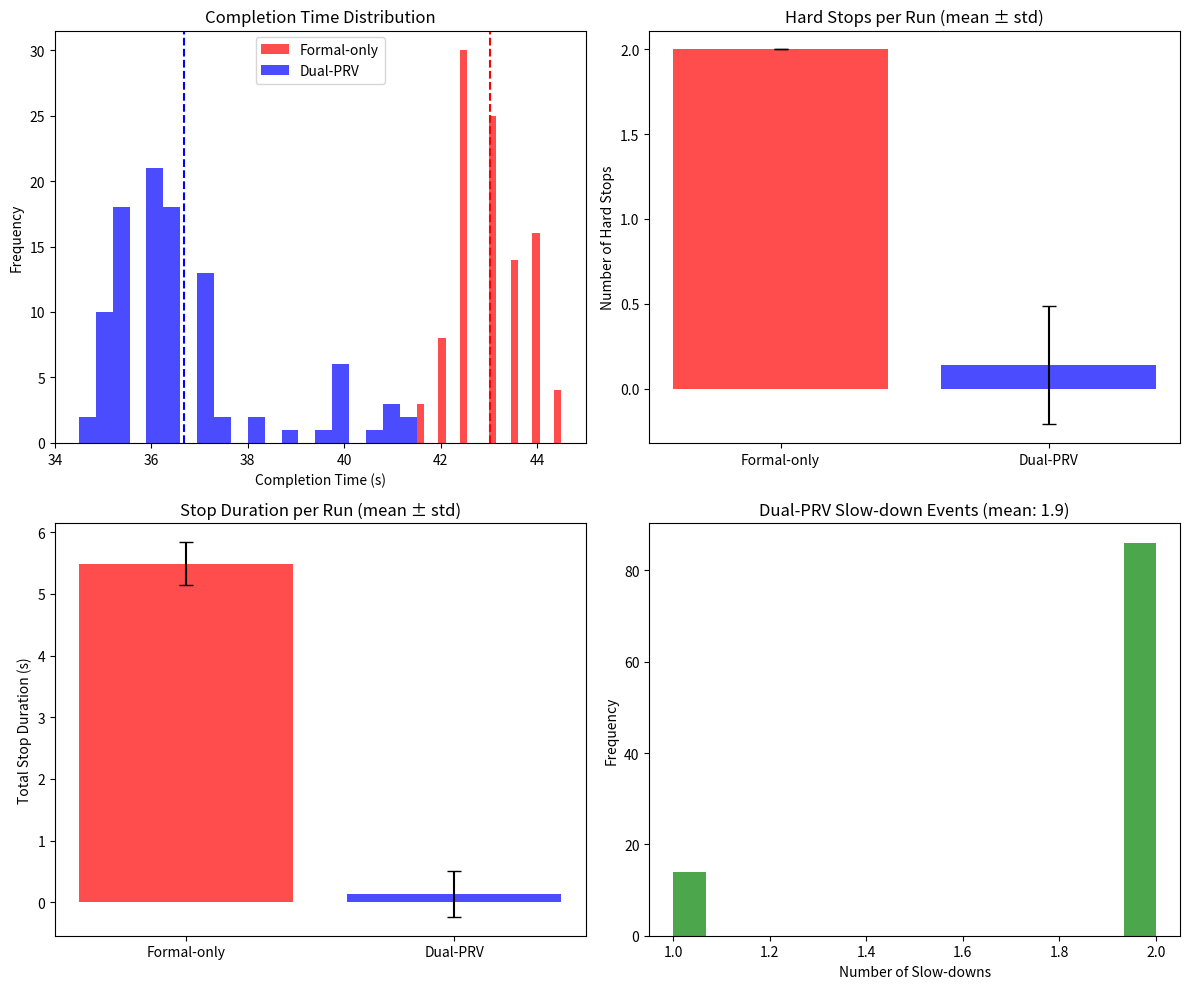

Source code (Python):
#!/usr/bin/env python3
"""
Dual-Future Predictive Runtime Verification (PRV) Simulator
for Human-Robot Collaborative Pick-and-Place Task

This simulator implements:
- A discrete-time simulation of HRC with 4 shared slots (A, B, C, D)
- Dual-future PRV with formal (conservative) and learned (advisory) branches
- Fusion policy where learned advice can escalate to Advisory but never override Critical
- Experiments comparing formal-only baseline vs dual-PRV controller

Reference: Dual-Future PRV paper concepts for monotone fusion policy
"""

import random
import statistics
import csv
import os
from dataclasses import dataclass, field
from enum import Enum, auto
from typing import List, Dict, Tuple, Optional
from pathlib import Path
import argparse

# Try to import matplotlib for optional plotting
try:
    import matplotlib.pyplot as plt
    MATPLOTLIB_AVAILABLE = True
except ImportError:
    MATPLOTLIB_AVAILABLE = False


# =============================================================================
# CONSTANTS AND CONFIGURATION
# =============================================================================

# Shared workspace slots
SLOTS = ['A', 'B', 'C', 'D']

# Time model
DELTA_T = 0.5  # Time step in seconds (0.5s for smoother overlap modeling)

# Human timing (in seconds) - slightly faster than robot
HUMAN_TRAVEL_PLACE_MIN = 5.0
HUMAN_TRAVEL_PLACE_MAX = 6.0
HUMAN_EXIT_MIN = 1.5
HUMAN_EXIT_MAX = 2.5

# Robot timing (in seconds) - similar but slightly slower
ROBOT_TRAVEL_PLACE_NORMAL_MIN = 5.5
ROBOT_TRAVEL_PLACE_NORMAL_MAX = 6.5
ROBOT_TRAVEL_PLACE_SLOW_MIN = 8.0   # Slow mode: lets human pass
ROBOT_TRAVEL_PLACE_SLOW_MAX = 10.0
ROBOT_EXIT_MIN = 1.5
ROBOT_EXIT_MAX = 2.5

# Robot stop/resume parameters
ROBOT_STOP_LATENCY = 0.4  # seconds to fully stop
BASELINE_RESUME_PENALTY = 10.0  # extra seconds penalty after hard stop

# Speed recovery: remaining time multiplied by this factor when switching slow->normal
SPEED_RECOVERY_FACTOR = 0.4  # 60% reduction = multiply by 0.4

# PRV parameters
TAU_HARD = 1.0  # Hard threshold in seconds (trigger when close but with margin)
TAU_SOFT = 4.0  # Soft threshold for advisory in seconds (early warning)
P_MIN = 0.65  # Minimum confidence for learned advisory
LEARNED_ACCURACY = 0.85  # Accuracy of learned predictor (oracle mode)

# Formal branch parameters
FORMAL_HORIZON_STEPS = 2  # Conservative prediction horizon in steps

# Learned branch parameters  
LEARNED_HORIZON_STEPS_MIN = 4  # Wider horizon for advisory
LEARNED_HORIZON_STEPS_MAX = 6


# =============================================================================
# ENUMS
# =============================================================================

class AgentStatus(Enum):
    """Status of an agent in the simulation."""
    IDLE = auto()
    MOVING = auto()
    PLACING = auto()
    EXITING = auto()
    STOPPED = auto()  # Robot only


class RobotMode(Enum):
    """Robot speed mode."""
    NORMAL = auto()
    SLOW = auto()


class PRVMode(Enum):
    """Fused PRV mode output."""
    NOMINAL = auto()
    ADVISORY = auto()
    CRITICAL = auto()


class ControllerType(Enum):
    """Type of controller being used."""
    FORMAL_ONLY = auto()
    DUAL_PRV = auto()


# =============================================================================
# DATA CLASSES
# =============================================================================

@dataclass
class AgentState:
    """State of a single agent (human or robot)."""
    goal_sequence: List[str]
    current_goal_idx: int = 0
    status: AgentStatus = AgentStatus.IDLE
    target_slot: Optional[str] = None
    remaining_time: float = 0.0
    at_slot: Dict[str, bool] = field(default_factory=lambda: {s: False for s in SLOTS})
    
    # Robot-specific fields
    mode: RobotMode = RobotMode.NORMAL
    stop_accumulator: float = 0.0  # For tracking stop latency
    
    @property
    def current_goal(self) -> Optional[str]:
        if self.current_goal_idx < len(self.goal_sequence):
            return self.goal_sequence[self.current_goal_idx]
        return None
    
    @property
    def completed(self) -> bool:
        return self.current_goal_idx >= len(self.goal_sequence)
    
    def clear_at_slots(self):
        for s in SLOTS:
            self.at_slot[s] = False


@dataclass
class PRVOutput:
    """Output from the PRV monitor."""
    # Formal branch
    delta_t_formal: float  # Estimated time to violation (inf if no risk)
    formal_critical: bool
    
    # Learned branch
    delta_t_learned: float  # Predicted time to conflict
    learned_advisory: bool
    confidence: float  # p_k
    predicted_human_slot: Optional[str]
    
    # Fused output
    fused_mode: PRVMode


@dataclass
class SimulationLog:
    """Log entry for a single simulation step."""
    t: float
    human_goal: Optional[str]
    human_status: AgentStatus
    human_target: Optional[str]
    human_remaining: float
    human_at_slots: Dict[str, bool]
    robot_goal: Optional[str]
    robot_status: AgentStatus
    robot_mode: RobotMode
    robot_target: Optional[str]
    robot_remaining: float
    robot_at_slots: Dict[str, bool]
    prv_output: PRVOutput
    

@dataclass
class RunStatistics:
    """Statistics from a single simulation run."""
    completion_time: float
    num_stops: int
    total_stop_duration: float
    num_slowdowns: int
    safety_violations: int
    human_goals_completed: int
    robot_goals_completed: int


# =============================================================================
# GOAL SEQUENCE GENERATION
# =============================================================================

def generate_goal_sequence(n_cycles: int = 3, allow_repeats: bool = False) -> List[str]:
    """
    Generate a goal sequence for an agent.
    
    Args:
        n_cycles: Number of times to cycle through all slots
        allow_repeats: If True, allows consecutive same slots
    
    Returns:
        List of slot names as goals
    """
    sequence = []
    for _ in range(n_cycles):
        cycle = SLOTS.copy()
        random.shuffle(cycle)
        sequence.extend(cycle)
    
    if not allow_repeats:
        # Remove consecutive duplicates
        filtered = [sequence[0]]
        for s in sequence[1:]:
            if s != filtered[-1]:
                filtered.append(s)
        return filtered
    
    return sequence


def generate_random_sequence(n_goals: int, allow_repeats: bool = False) -> List[str]:
    """
    Generate a random sequence of goals.
    
    Args:
        n_goals: Number of goals
        allow_repeats: If True, allows consecutive same slots
    
    Returns:
        List of slot names as goals
    """
    sequence = []
    for _ in range(n_goals):
        if allow_repeats or not sequence:
            sequence.append(random.choice(SLOTS))
        else:
            available = [s for s in SLOTS if s != sequence[-1]]
            sequence.append(random.choice(available))
    return sequence


# =============================================================================
# FILE I/O - GOALS AND TRACES
# =============================================================================

def load_goals_from_file(filepath: str) -> Tuple[List[str], List[str]]:
    """
    Load goal sequences from a text file.
    
    File format:
        # Comments start with #
        human: A, B, C, D, ...
        robot: B, C, A, D, ...
    
    Args:
        filepath: Path to the goals file
    
    Returns:
        Tuple of (human_goals, robot_goals)
    """
    human_goals = []
    robot_goals = []
    
    with open(filepath, 'r') as f:
        for line in f:
            line = line.strip()
            # Skip empty lines and comments
            if not line or line.startswith('#'):
                continue
            
            if line.lower().startswith('human:'):
                goals_str = line.split(':', 1)[1]
                human_goals = [g.strip().upper() for g in goals_str.split(',')]
            elif line.lower().startswith('robot:'):
                goals_str = line.split(':', 1)[1]
                robot_goals = [g.strip().upper() for g in goals_str.split(',')]
    
    # Validate goals
    for goals, name in [(human_goals, 'human'), (robot_goals, 'robot')]:
        for g in goals:
            if g not in SLOTS:
                raise ValueError(f"Invalid slot '{g}' in {name} goals. Valid slots: {SLOTS}")
    
    if not human_goals:
        raise ValueError("No human goals found in file")
    if not robot_goals:
        raise ValueError("No robot goals found in file")
    
    return human_goals, robot_goals


def save_goals_to_file(filepath: str, human_goals: List[str], robot_goals: List[str]):
    """
    Save goal sequences to a text file.
    
    Args:
        filepath: Path to save the goals file
        human_goals: Human goal sequence
        robot_goals: Robot goal sequence
    """
    with open(filepath, 'w') as f:
        f.write("# Goal Sequences for Dual-Future PRV Simulation\n")
        f.write("# Format: One line per agent, comma-separated slot names\n")
        f.write(f"# Slots: {', '.join(SLOTS)}\n")
        f.write("# Lines starting with # are comments\n\n")
        f.write(f"human: {', '.join(human_goals)}\n\n")
        f.write(f"robot: {', '.join(robot_goals)}\n")


def save_trace_to_csv(filepath: str, logs: List['SimulationLog']):
    """
    Save simulation trace to a CSV file.
    
    Args:
        filepath: Path to save the CSV file
        logs: List of SimulationLog entries
    """
    if not logs:
        return
    
    fieldnames = [
        'time',
        'human_status', 'human_target', 'human_remaining',
        'human_at_A', 'human_at_B', 'human_at_C', 'human_at_D',
        'robot_status', 'robot_mode', 'robot_target', 'robot_remaining',
        'robot_at_A', 'robot_at_B', 'robot_at_C', 'robot_at_D',
        'prv_mode', 'delta_t_formal', 'delta_t_learned', 'confidence',
        'formal_critical', 'learned_advisory'
    ]
    
    with open(filepath, 'w', newline='') as f:
        writer = csv.DictWriter(f, fieldnames=fieldnames)
        writer.writeheader()
        
        for log in logs:
            row = {
                'time': f"{log.t:.2f}",
                'human_status': log.human_status.name,
                'human_target': log.human_target or '',
                'human_remaining': f"{log.human_remaining:.2f}",
                'human_at_A': log.human_at_slots.get('A', False),
                'human_at_B': log.human_at_slots.get('B', False),
                'human_at_C': log.human_at_slots.get('C', False),
                'human_at_D': log.human_at_slots.get('D', False),
                'robot_status': log.robot_status.name,
                'robot_mode': log.robot_mode.name,
                'robot_target': log.robot_target or '',
                'robot_remaining': f"{log.robot_remaining:.2f}",
                'robot_at_A': log.robot_at_slots.get('A', False),
                'robot_at_B': log.robot_at_slots.get('B', False),
                'robot_at_C': log.robot_at_slots.get('C', False),
                'robot_at_D': log.robot_at_slots.get('D', False),
                'prv_mode': log.prv_output.fused_mode.name,
                'delta_t_formal': f"{log.prv_output.delta_t_formal:.2f}" if log.prv_output.delta_t_formal < 1000 else 'inf',
                'delta_t_learned': f"{log.prv_output.delta_t_learned:.2f}" if log.prv_output.delta_t_learned < 1000 else 'inf',
                'confidence': f"{log.prv_output.confidence:.3f}",
                'formal_critical': log.prv_output.formal_critical,
                'learned_advisory': log.prv_output.learned_advisory
            }
            writer.writerow(row)


def load_trace_from_csv(filepath: str) -> List[Dict]:
    """
    Load simulation trace from a CSV file.
    
    Args:
        filepath: Path to the CSV file
    
    Returns:
        List of dictionaries with trace data
    """
    traces = []
    with open(filepath, 'r', newline='') as f:
        reader = csv.DictReader(f)
        for row in reader:
            # Convert string values to appropriate types
            trace = {
                'time': float(row['time']),
                'human_status': row['human_status'],
                'human_target': row['human_target'] or None,
                'human_remaining': float(row['human_remaining']),
                'human_at_slots': {
                    'A': row['human_at_A'] == 'True',
                    'B': row['human_at_B'] == 'True',
                    'C': row['human_at_C'] == 'True',
                    'D': row['human_at_D'] == 'True',
                },
                'robot_status': row['robot_status'],
                'robot_mode': row['robot_mode'],
                'robot_target': row['robot_target'] or None,
                'robot_remaining': float(row['robot_remaining']),
                'robot_at_slots': {
                    'A': row['robot_at_A'] == 'True',
                    'B': row['robot_at_B'] == 'True',
                    'C': row['robot_at_C'] == 'True',
                    'D': row['robot_at_D'] == 'True',
                },
                'prv_mode': row['prv_mode'],
                'delta_t_formal': float(row['delta_t_formal']) if row['delta_t_formal'] != 'inf' else float('inf'),
                'delta_t_learned': float(row['delta_t_learned']) if row['delta_t_learned'] != 'inf' else float('inf'),
                'confidence': float(row['confidence']),
                'formal_critical': row['formal_critical'] == 'True',
                'learned_advisory': row['learned_advisory'] == 'True'
            }
            traces.append(trace)
    return traces


# =============================================================================
# TIMING UTILITIES
# =============================================================================

def sample_human_travel_place() -> float:
    """Sample human travel+place duration."""
    return random.uniform(HUMAN_TRAVEL_PLACE_MIN, HUMAN_TRAVEL_PLACE_MAX)


def sample_human_exit() -> float:
    """Sample human exit duration."""
    return random.uniform(HUMAN_EXIT_MIN, HUMAN_EXIT_MAX)


def sample_robot_travel_place(mode: RobotMode) -> float:
    """Sample robot travel+place duration based on mode."""
    if mode == RobotMode.NORMAL:
        return random.uniform(ROBOT_TRAVEL_PLACE_NORMAL_MIN, ROBOT_TRAVEL_PLACE_NORMAL_MAX)
    else:  # SLOW
        return random.uniform(ROBOT_TRAVEL_PLACE_SLOW_MIN, ROBOT_TRAVEL_PLACE_SLOW_MAX)


def sample_robot_exit() -> float:
    """Sample robot exit duration."""
    return random.uniform(ROBOT_EXIT_MIN, ROBOT_EXIT_MAX)


# =============================================================================
# PRV MONITOR
# =============================================================================

class PRVMonitor:
    """
    Dual-Future PRV Monitor with formal and learned branches.
    
    Formal branch: Conservative reachability analysis (safety-authoritative)
    Learned branch: Probabilistic intent prediction (advisory)
    Fusion: Monotone policy - formal Critical always wins
    """
    
    def __init__(self, learned_accuracy: float = LEARNED_ACCURACY):
        self.learned_accuracy = learned_accuracy
    
    def evaluate(self, human: AgentState, robot: AgentState, 
                 controller_type: ControllerType) -> PRVOutput:
        """
        Evaluate PRV and return fused mode.
        
        Args:
            human: Current human state
            robot: Current robot state
            controller_type: Type of controller (affects whether learned is used)
        
        Returns:
            PRVOutput with all branch outputs and fused mode
        """
        # Formal branch evaluation
        delta_t_formal, formal_critical = self._evaluate_formal(human, robot)
        
        # Learned branch evaluation
        delta_t_learned, learned_advisory, confidence, predicted_slot = \
            self._evaluate_learned(human, robot)
        
        # Fusion policy
        fused_mode = self._fuse(formal_critical, learned_advisory, 
                                confidence, controller_type)
        
        return PRVOutput(
            delta_t_formal=delta_t_formal,
            formal_critical=formal_critical,
            delta_t_learned=delta_t_learned,
            learned_advisory=learned_advisory,
            confidence=confidence,
            predicted_human_slot=predicted_slot,
            fused_mode=fused_mode
        )
    
    def _evaluate_formal(self, human: AgentState, robot: AgentState) -> Tuple[float, bool]:
        """
        Formal branch: Conservative reachability analysis.
        
        Returns:
            Tuple of (delta_t_formal, critical_flag)
        """
        formal_critical = False
        delta_t_formal = float('inf')
        
        # Check for current violation (both at same slot) - immediate critical
        for slot in SLOTS:
            if human.at_slot.get(slot, False) and robot.at_slot.get(slot, False):
                return 0.0, True
        
        # No risk if either has no target
        if human.target_slot is None or robot.target_slot is None:
            return float('inf'), False
        
        # Check if robot is heading to a slot where human is present
        if robot.status == AgentStatus.MOVING:
            robot_target = robot.target_slot
            
            # Case 1: Human is currently at robot's target slot (PLACING or EXITING)
            if human.at_slot.get(robot_target, False):
                # Robot approaching occupied slot
                delta_t_formal = robot.remaining_time
                
                # If robot is in SLOW mode and has time, don't trigger critical yet
                # Let the slow-down work - only trigger if very close
                if robot.mode == RobotMode.SLOW and robot.remaining_time > TAU_HARD:
                    formal_critical = False  # Slow mode is handling it
                else:
                    formal_critical = True
                return delta_t_formal, formal_critical
            
            # Case 2: Human is heading to same slot
            if human.target_slot == robot_target:
                # Compute time estimates
                
                # Human's expected arrival time
                if human.status == AgentStatus.PLACING:
                    human_earliest = 0.0  # Already there
                elif human.status == AgentStatus.EXITING:
                    human_earliest = 0.0  # Still at slot
                elif human.status == AgentStatus.MOVING:
                    human_earliest = human.remaining_time  # Use actual remaining time
                elif human.status == AgentStatus.IDLE and human.current_goal == robot_target:
                    human_earliest = HUMAN_TRAVEL_PLACE_MIN
                else:
                    human_earliest = float('inf')
                
                # Robot arrival time + time to complete placement
                robot_arrival = robot.remaining_time
                robot_exit_time = robot_arrival + ROBOT_EXIT_MIN  # Time for robot to finish and leave
                
                # KEY FIX: Only conflict if robot and human would be at slot simultaneously
                # If robot finishes BEFORE human arrives, no conflict!
                if robot_exit_time < human_earliest:
                    # Robot will finish and leave before human arrives - NO CONFLICT
                    delta_t_formal = float('inf')
                    formal_critical = False
                else:
                    # Potential overlap - check timing
                    delta_t_formal = min(human_earliest, robot_arrival)
                    
                    # Determine if critical based on robot mode
                    if robot.mode == RobotMode.SLOW:
                        critical_threshold = TAU_HARD * 0.5
                        if human_earliest < robot_arrival and robot_arrival <= critical_threshold:
                            formal_critical = True
                        elif robot_arrival < human_earliest and robot_arrival <= critical_threshold:
                            formal_critical = True
                    else:
                        # Only critical if human arrives before robot can finish
                        if human_earliest <= robot_exit_time and delta_t_formal <= TAU_HARD:
                            formal_critical = True
        
        return delta_t_formal, formal_critical
    
    def _evaluate_learned(self, human: AgentState, robot: AgentState) \
            -> Tuple[float, bool, float, Optional[str]]:
        """
        Learned branch: Probabilistic intent prediction.
        
        Returns:
            Tuple of (delta_t_learned, advisory_flag, confidence, predicted_slot)
        """
        # Predict human's target slot with accuracy
        true_target = human.target_slot or human.current_goal
        
        if true_target is None:
            return float('inf'), False, 0.0, None
        
        # Oracle prediction with specified accuracy
        if random.random() < self.learned_accuracy:
            predicted_slot = true_target
            confidence = self.learned_accuracy
        else:
            # Wrong prediction
            other_slots = [s for s in SLOTS if s != true_target]
            predicted_slot = random.choice(other_slots)
            confidence = (1.0 - self.learned_accuracy) / 3.0  # Spread among 3 other slots
        
        # Check for conflict within advisory horizon
        if predicted_slot != robot.target_slot:
            return float('inf'), False, confidence, predicted_slot
        
        # Same predicted target - estimate time to conflict
        # Learned uses expected times, not worst-case
        
        human_expected_arrival = float('inf')
        if human.status == AgentStatus.MOVING:
            human_expected_arrival = human.remaining_time
        elif human.status == AgentStatus.PLACING:
            human_expected_arrival = 0.0
        elif human.status == AgentStatus.EXITING:
            human_expected_arrival = 0.0  # Still at slot
        elif human.status == AgentStatus.IDLE and human.current_goal == predicted_slot:
            # Human will start moving soon
            human_expected_arrival = (HUMAN_TRAVEL_PLACE_MIN + HUMAN_TRAVEL_PLACE_MAX) / 2
        
        robot_expected_arrival = float('inf')
        if robot.status == AgentStatus.MOVING:
            robot_expected_arrival = robot.remaining_time
        elif robot.status == AgentStatus.PLACING:
            robot_expected_arrival = 0.0
        
        # Time to learned conflict
        delta_t_learned = min(human_expected_arrival, robot_expected_arrival)
        
        # Robot's time to finish and exit the slot
        robot_exit_time = robot_expected_arrival + ROBOT_EXIT_MIN
        
        # KEY: Only trigger advisory if there's actual overlap potential
        # If robot finishes and exits before human arrives, no conflict!
        potential_conflict = (robot_exit_time >= human_expected_arrival)
        
        # Advisory if within soft horizon, confidence meets threshold, AND potential conflict
        advisory_horizon = TAU_SOFT
        learned_advisory = (
            potential_conflict and  # Only if robot can't finish first
            delta_t_learned <= advisory_horizon and 
            confidence >= P_MIN and
            robot.status == AgentStatus.MOVING and
            robot.mode != RobotMode.SLOW
        )
        
        return delta_t_learned, learned_advisory, confidence, predicted_slot
    
    def _fuse(self, formal_critical: bool, learned_advisory: bool, 
              confidence: float, controller_type: ControllerType) -> PRVMode:
        """
        Monotone fusion policy.
        
        Formal Critical always wins (safety-authoritative).
        Learned Advisory only activates in DUAL_PRV mode with sufficient confidence.
        """
        # Formal Critical overrides everything
        if formal_critical:
            return PRVMode.CRITICAL
        
        # Learned Advisory only in dual-PRV mode
        if controller_type == ControllerType.DUAL_PRV:
            if learned_advisory and confidence >= P_MIN:
                return PRVMode.ADVISORY
        
        return PRVMode.NOMINAL


# =============================================================================
# SIMULATION ENGINE
# =============================================================================

class Simulation:
    """
    Discrete-time simulation of HRC pick-and-place task with PRV.
    
    COOPERATIVE TASK: Both agents work together to visit all 4 slots.
    A slot only needs to be visited once by either agent.
    Task completes when all slots (A, B, C, D) have been visited.
    """
    
    def __init__(self, human_goals: List[str], robot_goals: List[str],
                 controller_type: ControllerType,
                 learned_accuracy: float = LEARNED_ACCURACY):
        """
        Initialize simulation.
        
        Args:
            human_goals: Initial goal preferences for human (may be reassigned)
            robot_goals: Initial goal preferences for robot (may be reassigned)
            controller_type: FORMAL_ONLY or DUAL_PRV
            learned_accuracy: Accuracy of learned predictor
        """
        self.human = AgentState(goal_sequence=human_goals.copy())
        self.robot = AgentState(goal_sequence=robot_goals.copy())
        self.controller_type = controller_type
        self.prv = PRVMonitor(learned_accuracy=learned_accuracy)
        
        self.t = 0.0
        self.logs: List[SimulationLog] = []
        
        # COOPERATIVE: Track which slots have been visited by ANYONE
        self.visited_slots: set = set()
        
        # Statistics
        self.num_stops = 0
        self.total_stop_duration = 0.0
        self.num_slowdowns = 0
        self.safety_violations = 0
        
        # State tracking for events
        self.robot_was_slow = False
        self.robot_stop_start_time: Optional[float] = None
    
    def _task_completed(self) -> bool:
        """Check if all slots have been visited."""
        return self.visited_slots == set(SLOTS)
    
    def _get_unvisited_slots(self) -> List[str]:
        """Get list of slots that haven't been visited yet."""
        return [s for s in SLOTS if s not in self.visited_slots]
    
    def run(self, max_time: float = 500.0) -> RunStatistics:
        """
        Run the simulation until all slots visited or max time.
        
        Args:
            max_time: Maximum simulation time
        
        Returns:
            RunStatistics for this run
        """
        # Start both agents with their first unvisited slot
        self._assign_next_goal(self.human, is_human=True)
        self._assign_next_goal(self.robot, is_human=False)
        
        while self.t < max_time:
            # Check for task completion (all slots visited)
            if self._task_completed():
                break
            
            # Evaluate PRV
            prv_output = self.prv.evaluate(self.human, self.robot, self.controller_type)
            
            # Log current state
            self._log_state(prv_output)
            
            # Check for safety violations
            self._check_safety()
            
            # Apply mitigation based on PRV output
            self._apply_mitigation(prv_output)
            
            # Advance simulation
            self._step()
            
            self.t += DELTA_T
        
        return RunStatistics(
            completion_time=self.t,
            num_stops=self.num_stops,
            total_stop_duration=self.total_stop_duration,
            num_slowdowns=self.num_slowdowns,
            safety_violations=self.safety_violations,
            human_goals_completed=len([s for s in self.visited_slots]),
            robot_goals_completed=len([s for s in self.visited_slots])
        )
    
    def _assign_next_goal(self, agent: AgentState, is_human: bool):
        """Assign agent to visit an unvisited slot from their goal sequence only."""
        unvisited = self._get_unvisited_slots()
        
        if not unvisited:
            # All slots visited - task complete
            agent.status = AgentStatus.IDLE
            agent.target_slot = None
            return
        
        # Pick ONLY from agent's own goal sequence (not all unvisited)
        target = None
        for goal in agent.goal_sequence[agent.current_goal_idx:]:
            if goal in unvisited:
                target = goal
                break
        
        # If no goals left in sequence, agent is done
        if target is None:
            agent.status = AgentStatus.IDLE
            agent.target_slot = None
            return
        
        agent.target_slot = target
        agent.status = AgentStatus.MOVING
        
        if is_human:
            agent.remaining_time = sample_human_travel_place()
        else:
            agent.remaining_time = sample_robot_travel_place(agent.mode)
    
    def _start_next_goal(self, agent: AgentState, is_human: bool):
        """Start agent moving toward their next goal (wrapper for compatibility)."""
        self._assign_next_goal(agent, is_human)
    
    def _step(self):
        """Advance simulation by one time step."""
        # Update human first (human has priority)
        self._step_agent(self.human, is_human=True)
        
        # Before robot step: check if robot would enter occupied slot
        # This is a safety interlock at the physical layer
        if (self.robot.status == AgentStatus.MOVING and 
            self.robot.remaining_time <= DELTA_T and
            self.robot.target_slot):
            target = self.robot.target_slot
            if self.human.at_slot.get(target, False):
                # Robot must wait - cannot enter occupied slot
                # Force a stop if not already stopped
                if self.robot.status != AgentStatus.STOPPED:
                    self.robot.status = AgentStatus.STOPPED
                    if self.robot_stop_start_time is None:
                        self.num_stops += 1
                        self.robot_stop_start_time = self.t
                return  # Don't step robot this cycle
        
        # Update robot
        self._step_agent(self.robot, is_human=False)
    
    def _step_agent(self, agent: AgentState, is_human: bool):
        """Step a single agent through time."""
        if agent.status == AgentStatus.IDLE:
            # Try to start next goal
            if not agent.completed:
                self._start_next_goal(agent, is_human)
            return
        
        if agent.status == AgentStatus.STOPPED:
            # Robot only - check if can resume
            if not is_human:
                contested_slot = agent.target_slot
                
                # Can resume when it's SAFE:
                # 1. Human is not physically at the slot, AND
                # 2. Human is not heading to the slot (or has different target)
                human_at_slot = self.human.at_slot.get(contested_slot, False)
                human_heading_to_slot = (self.human.target_slot == contested_slot and 
                                         self.human.status == AgentStatus.MOVING)
                
                can_resume = contested_slot and not human_at_slot and not human_heading_to_slot
                
                if can_resume:
                    # Record stop duration BEFORE adding penalty
                    if self.robot_stop_start_time is not None:
                        self.total_stop_duration += (self.t - self.robot_stop_start_time)
                        self.robot_stop_start_time = None
                    
                    # Check if contested slot was already visited by human
                    if contested_slot in self.visited_slots:
                        # Slot already done - reassign to unvisited slot
                        agent.status = AgentStatus.IDLE
                        self._assign_next_goal(agent, is_human=False)
                        # Add penalty for the stop
                        agent.remaining_time += BASELINE_RESUME_PENALTY
                    else:
                        # Continue to same slot with penalty
                        agent.remaining_time += BASELINE_RESUME_PENALTY
                        agent.status = AgentStatus.MOVING
            return
        
        # Decrement remaining time
        agent.remaining_time -= DELTA_T
        
        if agent.remaining_time <= 0:
            # Transition to next phase
            if agent.status == AgentStatus.MOVING:
                # About to arrive at slot
                target = agent.target_slot
                
                # For robot: check if human is at the target slot - must wait
                if not is_human and target:
                    if self.human.at_slot.get(target, False):
                        # Cannot enter - human is there. Treat as stopped at boundary.
                        agent.remaining_time = 0.1  # Wait at boundary
                        return
                
                # Safe to enter - start placing
                agent.status = AgentStatus.PLACING
                agent.clear_at_slots()
                if target:
                    agent.at_slot[target] = True
                # Place is instantaneous, then exit
                if is_human:
                    agent.remaining_time = sample_human_exit()
                else:
                    agent.remaining_time = sample_robot_exit()
                agent.status = AgentStatus.EXITING
                
            elif agent.status == AgentStatus.PLACING:
                # This shouldn't happen with current logic
                agent.status = AgentStatus.EXITING
                if is_human:
                    agent.remaining_time = sample_human_exit()
                else:
                    agent.remaining_time = sample_robot_exit()
                    
            elif agent.status == AgentStatus.EXITING:
                # Done with this goal - mark slot as visited
                completed_slot = agent.target_slot
                if completed_slot:
                    self.visited_slots.add(completed_slot)
                
                agent.clear_at_slots()
                agent.current_goal_idx += 1
                agent.status = AgentStatus.IDLE
                agent.target_slot = None
                
                # Reset robot mode to normal after completing action
                if not is_human:
                    agent.mode = RobotMode.NORMAL
                
                # Assign next unvisited slot (cooperative task)
                if not self._task_completed():
                    self._assign_next_goal(agent, is_human)
    
    def _apply_mitigation(self, prv_output: PRVOutput):
        """Apply mitigation based on PRV mode."""
        if prv_output.fused_mode == PRVMode.CRITICAL:
            # Hard stop - only process if robot is MOVING (not already STOPPED)
            if self.robot.status == AgentStatus.MOVING:
                # Account for stop latency - only increment if not already triggered
                self.robot.stop_accumulator += DELTA_T
                if self.robot.stop_accumulator >= ROBOT_STOP_LATENCY:
                    self.robot.status = AgentStatus.STOPPED
                    self.robot.stop_accumulator = 0.0
                    self.num_stops += 1
                    self.robot_stop_start_time = self.t
            # Reset slow mode tracking
            self.robot_was_slow = False
                    
        elif prv_output.fused_mode == PRVMode.ADVISORY:
            # Slow down - give human time to pass
            if self.robot.status == AgentStatus.MOVING and self.robot.mode == RobotMode.NORMAL:
                self.robot.mode = RobotMode.SLOW
                # Increase remaining time significantly to let human pass
                # Add extra delay based on human's expected time at slot
                slow_factor = 1.5  # 50% slower
                human_slot_time = HUMAN_EXIT_MAX + 1.0  # Time human needs to exit
                
                # If human is close to arriving, add enough delay for them to finish
                if self.human.status == AgentStatus.MOVING and self.human.remaining_time < self.robot.remaining_time:
                    extra_delay = self.human.remaining_time + human_slot_time - self.robot.remaining_time
                    if extra_delay > 0:
                        self.robot.remaining_time += extra_delay + 0.5  # Buffer
                else:
                    self.robot.remaining_time *= slow_factor
                
                self.num_slowdowns += 1
                self.robot_was_slow = True
            # Reset stop accumulator
            self.robot.stop_accumulator = 0.0
                
        else:  # NOMINAL
            # Reset stop accumulator
            self.robot.stop_accumulator = 0.0
            
            # Return to normal if was slow
            if self.robot.mode == RobotMode.SLOW and self.robot.status == AgentStatus.MOVING:
                # Check if human has cleared the contested slot or is no longer heading there
                contested_slot = self.robot.target_slot
                human_cleared = True
                if contested_slot:
                    # Human cleared if not at slot and not heading to same slot
                    human_at_slot = self.human.at_slot.get(contested_slot, False)
                    human_heading_there = (self.human.target_slot == contested_slot and 
                                          self.human.status == AgentStatus.MOVING)
                    human_cleared = not human_at_slot and not human_heading_there
                
                if human_cleared:
                    # Speed recovery: reduce remaining time by 60%
                    self.robot.remaining_time *= SPEED_RECOVERY_FACTOR
                    self.robot.mode = RobotMode.NORMAL
                    self.robot_was_slow = False
    
    def _check_safety(self):
        """Check for safety violations (mutual exclusion)."""
        for slot in SLOTS:
            if self.human.at_slot.get(slot, False) and self.robot.at_slot.get(slot, False):
                # This should not happen with proper enforcement
                self.safety_violations += 1
                # Force robot to stop immediately as emergency measure
                if self.robot.status != AgentStatus.STOPPED:
                    self.robot.status = AgentStatus.STOPPED
                    self.robot.clear_at_slots()
                    if self.robot_stop_start_time is None:
                        self.robot_stop_start_time = self.t
    
    def _log_state(self, prv_output: PRVOutput):
        """Log current simulation state."""
        log = SimulationLog(
            t=self.t,
            human_goal=self.human.current_goal,
            human_status=self.human.status,
            human_target=self.human.target_slot,
            human_remaining=self.human.remaining_time,
            human_at_slots=self.human.at_slot.copy(),
            robot_goal=self.robot.current_goal,
            robot_status=self.robot.status,
            robot_mode=self.robot.mode,
            robot_target=self.robot.target_slot,
            robot_remaining=self.robot.remaining_time,
            robot_at_slots=self.robot.at_slot.copy(),
            prv_output=prv_output
        )
        self.logs.append(log)


# =============================================================================
# EXPERIMENT RUNNER
# =============================================================================

class ExperimentRunner:
    """
    Run Monte-Carlo experiments comparing controllers.
    """
    
    def __init__(self, n_trials: int = 100, n_goals_per_agent: int = 12,
                 learned_accuracy: float = LEARNED_ACCURACY, seed: Optional[int] = None):
        """
        Initialize experiment runner.
        
        Args:
            n_trials: Number of Monte-Carlo trials per controller
            n_goals_per_agent: Number of goals per agent per trial
            learned_accuracy: Accuracy of learned predictor
            seed: Random seed for reproducibility
        """
        self.n_trials = n_trials
        self.n_goals_per_agent = n_goals_per_agent
        self.learned_accuracy = learned_accuracy
        self.seed = seed
        
        if seed is not None:
            random.seed(seed)
    
    def run_experiments(self) -> Dict[str, List[RunStatistics]]:
        """
        Run experiments for both controllers.
        
        Returns:
            Dict mapping controller name to list of RunStatistics
        """
        results = {
            'formal_only': [],
            'dual_prv': []
        }
        
        for trial in range(self.n_trials):
            # SCENARIO: Division of labor with 2 conflicts
            # Human: A, B only (then stops)
            # Robot: A, B (conflicts), then C, D (robot must finish these!)
            # This ensures robot's penalties affect completion time
            human_goals = ['A', 'B']  # Human only does 2 slots
            robot_goals = ['A', 'B', 'C', 'D']  # Robot must finish C, D
            
            # Run formal-only baseline
            if self.seed is not None:
                random.seed(self.seed + trial * 1000)
            sim_formal = Simulation(
                human_goals=human_goals,
                robot_goals=robot_goals,
                controller_type=ControllerType.FORMAL_ONLY,
                learned_accuracy=self.learned_accuracy
            )
            results['formal_only'].append(sim_formal.run())
            
            # Run dual-PRV
            if self.seed is not None:
                random.seed(self.seed + trial * 1000)
            sim_dual = Simulation(
                human_goals=human_goals,
                robot_goals=robot_goals,
                controller_type=ControllerType.DUAL_PRV,
                learned_accuracy=self.learned_accuracy
            )
            results['dual_prv'].append(sim_dual.run())
            
            if (trial + 1) % 20 == 0:
                print(f"  Completed {trial + 1}/{self.n_trials} trials...")
        
        return results
    
    def print_summary(self, results: Dict[str, List[RunStatistics]]):
        """Print summary statistics."""
        print("\n" + "=" * 70)
        print("EXPERIMENT RESULTS SUMMARY")
        print("=" * 70)
        
        for controller_name, stats_list in results.items():
            print(f"\n{controller_name.upper().replace('_', ' ')}:")
            print("-" * 40)
            
            completion_times = [s.completion_time for s in stats_list]
            num_stops = [s.num_stops for s in stats_list]
            stop_durations = [s.total_stop_duration for s in stats_list]
            safety_violations = [s.safety_violations for s in stats_list]
            
            print(f"  Completion Time:")
            print(f"    Mean: {statistics.mean(completion_times):.2f}s")
            print(f"    Std:  {statistics.stdev(completion_times):.2f}s")
            print(f"    Min:  {min(completion_times):.2f}s")
            print(f"    Max:  {max(completion_times):.2f}s")
            
            print(f"  Hard Stops:")
            print(f"    Mean: {statistics.mean(num_stops):.2f}")
            print(f"    Std:  {statistics.stdev(num_stops):.2f}")
            
            print(f"  Total Stop Duration:")
            print(f"    Mean: {statistics.mean(stop_durations):.2f}s")
            print(f"    Std:  {statistics.stdev(stop_durations):.2f}s")
            
            if controller_name == 'dual_prv':
                num_slowdowns = [s.num_slowdowns for s in stats_list]
                print(f"  Slow-down Events:")
                print(f"    Mean: {statistics.mean(num_slowdowns):.2f}")
                print(f"    Std:  {statistics.stdev(num_slowdowns):.2f}")
            
            print(f"  Safety Violations: {sum(safety_violations)}")
        
        # Comparison
        formal_times = [s.completion_time for s in results['formal_only']]
        dual_times = [s.completion_time for s in results['dual_prv']]
        
        improvement = statistics.mean(formal_times) - statistics.mean(dual_times)
        improvement_pct = (improvement / statistics.mean(formal_times)) * 100
        
        print("\n" + "=" * 70)
        print("COMPARISON")
        print("=" * 70)
        print(f"Completion Time Improvement (Dual-PRV vs Formal-only):")
        print(f"  Absolute: {improvement:.2f}s faster")
        print(f"  Relative: {improvement_pct:.1f}% improvement")
        
        # Statistical significance (simple t-test approximation)
        n = len(formal_times)
        mean_diff = improvement
        var_formal = statistics.variance(formal_times)
        var_dual = statistics.variance(dual_times)
        se = ((var_formal + var_dual) / n) ** 0.5
        t_stat = mean_diff / se if se > 0 else float('inf')
        
        print(f"  T-statistic: {t_stat:.2f}")
        print(f"  (|t| > 2 suggests statistically significant difference)")
    
    def plot_results(self, results: Dict[str, List[RunStatistics]], 
                     output_file: Optional[str] = None):
        """Plot completion time distributions."""
        if not MATPLOTLIB_AVAILABLE:
            print("\nMatplotlib not available - skipping plots")
            return
        
        fig, axes = plt.subplots(2, 2, figsize=(12, 10))
        
        # Completion times histogram
        ax1 = axes[0, 0]
        formal_times = [s.completion_time for s in results['formal_only']]
        dual_times = [s.completion_time for s in results['dual_prv']]
        
        ax1.hist(formal_times, bins=20, alpha=0.7, label='Formal-only', color='red')
        ax1.hist(dual_times, bins=20, alpha=0.7, label='Dual-PRV', color='blue')
        ax1.set_xlabel('Completion Time (s)')
        ax1.set_ylabel('Frequency')
        ax1.set_title('Completion Time Distribution')
        ax1.legend()
        ax1.axvline(statistics.mean(formal_times), color='red', linestyle='--', 
                   label=f'Formal mean: {statistics.mean(formal_times):.1f}s')
        ax1.axvline(statistics.mean(dual_times), color='blue', linestyle='--',
                   label=f'Dual mean: {statistics.mean(dual_times):.1f}s')
        
        # Number of stops
        ax2 = axes[0, 1]
        formal_stops = [s.num_stops for s in results['formal_only']]
        dual_stops = [s.num_stops for s in results['dual_prv']]
        
        x = ['Formal-only', 'Dual-PRV']
        means = [statistics.mean(formal_stops), statistics.mean(dual_stops)]
        stds = [statistics.stdev(formal_stops), statistics.stdev(dual_stops)]
        
        ax2.bar(x, means, yerr=stds, capsize=5, color=['red', 'blue'], alpha=0.7)
        ax2.set_ylabel('Number of Hard Stops')
        ax2.set_title('Hard Stops per Run (mean ± std)')
        
        # Stop duration
        ax3 = axes[1, 0]
        formal_dur = [s.total_stop_duration for s in results['formal_only']]
        dual_dur = [s.total_stop_duration for s in results['dual_prv']]
        
        means = [statistics.mean(formal_dur), statistics.mean(dual_dur)]
        stds = [statistics.stdev(formal_dur), statistics.stdev(dual_dur)]
        
        ax3.bar(x, means, yerr=stds, capsize=5, color=['red', 'blue'], alpha=0.7)
        ax3.set_ylabel('Total Stop Duration (s)')
        ax3.set_title('Stop Duration per Run (mean ± std)')
        
        # Slow-downs (dual only)
        ax4 = axes[1, 1]
        dual_slow = [s.num_slowdowns for s in results['dual_prv']]
        
        ax4.hist(dual_slow, bins=15, alpha=0.7, color='green')
        ax4.set_xlabel('Number of Slow-downs')
        ax4.set_ylabel('Frequency')
        ax4.set_title(f'Dual-PRV Slow-down Events (mean: {statistics.mean(dual_slow):.1f})')
        
        plt.tight_layout()
        
        if output_file:
            plt.savefig(output_file, dpi=150, bbox_inches='tight')
            print(f"\nPlot saved to: {output_file}")
        else:
            plt.show()


# =============================================================================
# TIME-SERIES LOGGING
# =============================================================================

def print_time_series_log(logs: List[SimulationLog], max_entries: int = 50):
    """Print time series log for debugging/analysis."""
    print("\n" + "=" * 100)
    print("TIME-SERIES LOG (first {} entries)".format(min(len(logs), max_entries)))
    print("=" * 100)
    
    header = (f"{'t':>6} | {'H_status':<10} | {'H_target':<8} | {'H_rem':>6} | "
              f"{'R_status':<10} | {'R_mode':<6} | {'R_target':<8} | {'R_rem':>6} | "
              f"{'PRV_mode':<10} | {'dt_f':>6} | {'dt_l':>6}")
    print(header)
    print("-" * 100)
    
    for log in logs[:max_entries]:
        h_target = log.human_target or '-'
        r_target = log.robot_target or '-'
        prv = log.prv_output
        dt_f = f"{prv.delta_t_formal:.1f}" if prv.delta_t_formal < 1000 else "inf"
        dt_l = f"{prv.delta_t_learned:.1f}" if prv.delta_t_learned < 1000 else "inf"
        
        row = (f"{log.t:>6.1f} | {log.human_status.name:<10} | {h_target:<8} | "
               f"{log.human_remaining:>6.1f} | {log.robot_status.name:<10} | "
               f"{log.robot_mode.name:<6} | {r_target:<8} | {log.robot_remaining:>6.1f} | "
               f"{prv.fused_mode.name:<10} | {dt_f:>6} | {dt_l:>6}")
        print(row)


# =============================================================================
# MAIN
# =============================================================================

def main():
    """Main entry point."""
    parser = argparse.ArgumentParser(
        description='Dual-Future PRV Simulator for HRC Pick-and-Place Task'
    )
    parser.add_argument('-n', '--n-trials', type=int, default=100,
                        help='Number of Monte-Carlo trials (default: 100)')
    parser.add_argument('-g', '--n-goals', type=int, default=12,
                        help='Number of goals per agent (default: 12)')
    parser.add_argument('-a', '--accuracy', type=float, default=0.85,
                        help='Learned predictor accuracy (default: 0.85)')
    parser.add_argument('-s', '--seed', type=int, default=42,
                        help='Random seed (default: 42)')
    parser.add_argument('--no-plot', action='store_true',
                        help='Disable plotting')
    parser.add_argument('--plot-file', type=str, default=None,
                        help='Save plot to file instead of displaying')
    parser.add_argument('--single-run', action='store_true',
                        help='Run single simulation with detailed logging')
    parser.add_argument('--goals-file', type=str, default=None,
                        help='Load goals from text file (e.g., data/goals.txt)')
    parser.add_argument('--trace-file', type=str, default=None,
                        help='Save simulation trace to CSV file')
    parser.add_argument('--save-goals', type=str, default=None,
                        help='Save generated goals to text file')
    
    args = parser.parse_args()
    
    print("=" * 70)
    print("DUAL-FUTURE PRV SIMULATOR")
    print("Human-Robot Collaborative Pick-and-Place Task")
    print("=" * 70)
    print(f"\nConfiguration:")
    print(f"  Time step (Δt): {DELTA_T}s")
    print(f"  Slots: {SLOTS}")
    print(f"  Learned accuracy: {args.accuracy}")
    print(f"  PRV thresholds: τ_hard={TAU_HARD}s, τ_soft={TAU_SOFT}s, p_min={P_MIN}")
    
    if args.single_run:
        # Single detailed run for debugging
        print("\n" + "=" * 70)
        print("SINGLE RUN (Detailed)")
        print("=" * 70)
        
        random.seed(args.seed)
        
        # Load goals from file or generate
        if args.goals_file:
            print(f"\nLoading goals from: {args.goals_file}")
            human_goals, robot_goals = load_goals_from_file(args.goals_file)
        else:
            # COOPERATIVE TASK: Both work to visit all 4 slots
            # Goals are preferred order - task completes when all slots visited
            all_slots = SLOTS.copy()
            random.shuffle(all_slots)
            human_goals = all_slots.copy()
            
            all_slots_robot = SLOTS.copy()
            random.shuffle(all_slots_robot)
            robot_goals = all_slots_robot
        
        print(f"\nHuman goals: {human_goals}")
        print(f"Robot goals: {robot_goals}")
        
        # Save goals if requested
        if args.save_goals:
            save_goals_to_file(args.save_goals, human_goals, robot_goals)
            print(f"Goals saved to: {args.save_goals}")
        
        # Run dual-PRV
        sim = Simulation(
            human_goals=human_goals,
            robot_goals=robot_goals,
            controller_type=ControllerType.DUAL_PRV,
            learned_accuracy=args.accuracy
        )
        stats = sim.run()
        
        print(f"\nResults:")
        print(f"  Completion time: {stats.completion_time:.1f}s")
        print(f"  Hard stops: {stats.num_stops}")
        print(f"  Slow-downs: {stats.num_slowdowns}")
        print(f"  Safety violations: {stats.safety_violations}")
        
        # Save trace to CSV if requested
        if args.trace_file:
            save_trace_to_csv(args.trace_file, sim.logs)
            print(f"\nTrace saved to: {args.trace_file}")
        
        print_time_series_log(sim.logs)
        
    else:
        # Monte-Carlo experiments
        print(f"\nRunning Monte-Carlo experiments...")
        print(f"  Trials: {args.n_trials}")
        print(f"  Goals per agent: {args.n_goals}")
        print(f"  Random seed: {args.seed}")
        
        # Note: goals-file not used in MC mode (each trial generates random goals)
        if args.goals_file:
            print(f"  Note: --goals-file ignored in Monte-Carlo mode")
        
        runner = ExperimentRunner(
            n_trials=args.n_trials,
            n_goals_per_agent=args.n_goals,
            learned_accuracy=args.accuracy,
            seed=args.seed
        )
        
        results = runner.run_experiments()
        runner.print_summary(results)
        
        if not args.no_plot:
            runner.plot_results(results, output_file=args.plot_file)


if __name__ == '__main__':
    main()
